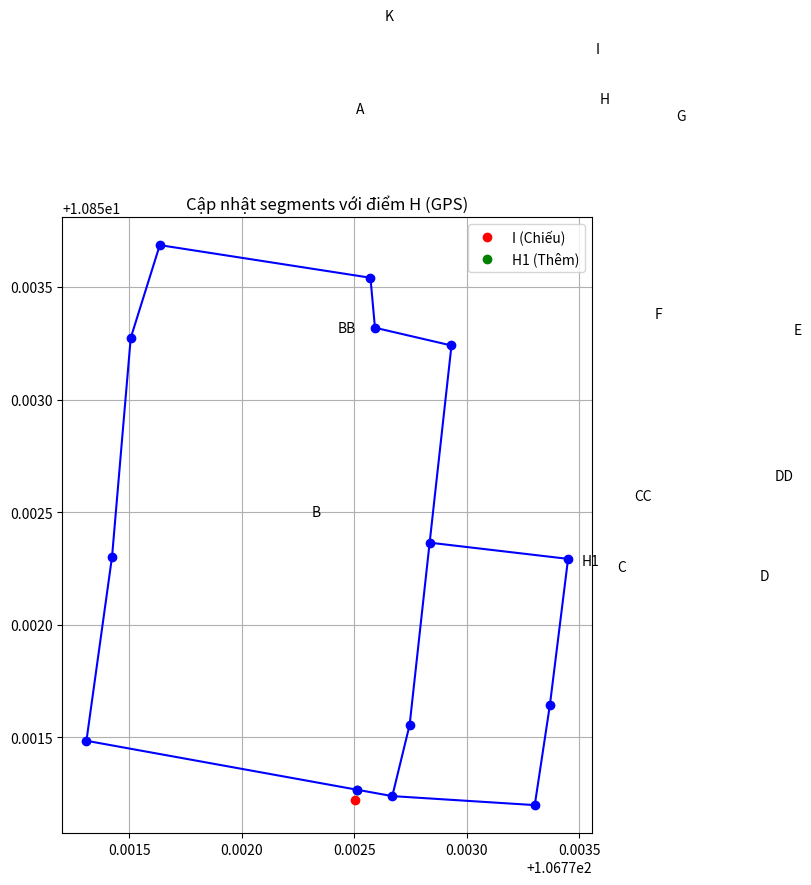

Here is the Python script that generated this plot:
import numpy as np
import matplotlib.pyplot as plt
from math import radians, sin, cos, sqrt, atan2

def haversine(coord1, coord2):
    """
    Tính khoảng cách giữa hai tọa độ GPS (vĩ độ, kinh độ) theo mét.
    """
    R = 6371.0  # Bán kính Trái Đất (km)

    lat1, lon1 = radians(coord1[0]), radians(coord1[1])
    lat2, lon2 = radians(coord2[0]), radians(coord2[1])

    dlat = lat2 - lat1
    dlon = lon2 - lon1

    a = sin(dlat / 2)**2 + cos(lat1) * cos(lat2) * sin(dlon / 2)**2
    c = 2 * atan2(sqrt(a), sqrt(1 - a))

    distance = R * c  # Kết quả khoảng cách tính bằng km
    return distance * 1000  # Chuyển sang mét

def project_point_to_line_gps(A, B, I):
    """
    Chiếu điểm I lên đoạn thẳng AB trong không gian GPS và tính tọa độ điểm H.
    """
    A = np.array(A)
    B = np.array(B)
    I = np.array(I)

    AB = B - A
    AI = I - A

    AB_squared = np.dot(AB, AB)
    if AB_squared == 0:
        return None, float('inf')  # A và B trùng nhau

    t = np.dot(AI, AB) / AB_squared
    t = max(0, min(1, t))  # Giới hạn t trong [0, 1]

    H = A + t * AB
    distance = haversine(I, H)
    return H, distance

def update_segments_with_projection(points, segments, I, threshold):
    """
    Cập nhật segments bằng cách thêm điểm chiếu H nếu khoảng cách từ I đến đoạn thẳng nhỏ hơn ngưỡng.
    """
    added_points = []  # Lưu tọa độ các điểm H được thêm
    updated_segments = []  # Danh sách các đoạn mới

    for seg in segments:
        A, B = points[seg[0]], points[seg[1]]
        H, distance = project_point_to_line_gps(np.array(A), np.array(B), np.array(I))
        if distance < threshold:
            H_name = f"H{len(added_points) + 1}"  # Tạo tên điểm H
            added_points.append((H_name, H))  # Thêm điểm H
            updated_segments.append((seg[0], H_name))  # Đoạn mới từ A đến H
            updated_segments.append((H_name, seg[1]))  # Đoạn mới từ H đến B
        else:
            updated_segments.append(seg)  # Giữ nguyên đoạn ban đầu nếu không có điểm H

    # Cập nhật danh sách segments
    graph = {}
    for start, end in updated_segments:
        if start not in graph:
            graph[start] = []
        graph[start].append(end)

    # Cập nhật các điểm mới vào danh sách points
    for H_name, H_coord in added_points:
        points[H_name] = H_coord

    return graph, points, updated_segments, added_points

def plot_segments(points, segments, I, added_points):
    """
    Vẽ đồ thị các đoạn thẳng và điểm.
    """
    fig, ax = plt.subplots(figsize=(8, 8))

    # Vẽ các đoạn thẳng
    for seg in segments:
        A = points[seg[0]]
        B = points[seg[1]]
        ax.plot([A[1], B[1]], [A[0], B[0]], 'b-')

    # Vẽ điểm I
    ax.plot(I[1], I[0], 'ro', label="I (Chiếu)")

    # Vẽ các điểm H được thêm
    for H_name, H_coord in added_points:
        ax.plot(H_coord[1], H_coord[0], 'go', label=f"{H_name} (Thêm)")

    # Vẽ các điểm góc
    for name, coord in points.items():
        ax.plot(coord[1], coord[0], 'bo')
        ax.text(coord[1] + 0.001, coord[0] + 0.001, name, fontsize=10)

    # Cấu hình đồ thị
    ax.set_aspect('equal')
    ax.set_title("Cập nhật segments với điểm H (GPS)")
    ax.legend()
    plt.grid()
    plt.show()

# Dữ liệu đầu vào
points = {
    "A": (10.8532733433, 106.7715069217),
    "BB": (10.852302, 106.771424),
    "B": (10.8514838933, 106.7713101400),
    "C": (10.851238, 106.772669),
    "CC": (10.851554, 106.772746),
    "D": (10.851198, 106.773302),
    "DD": (10.851641, 106.773369),
    "E": (10.852292, 106.773450),
    "F": (10.852364, 106.772835),
    "G": (10.853240, 106.772932),
    "H": (10.853319, 106.772592),
    "I": (10.853541, 106.772572),
    "K": (10.853686, 106.771636),
}
segments = [
    ("A", "BB"), ("BB", "B"), ("B", "C"), ("C", "D"), ("C", "CC"),
    ("CC", "F"), ("D", "DD"), ("DD", "E"), ("E", "F"), ("F", "G"),
    ("G", "H"), ("H", "I"), ("I", "K"), ("K", "A")
]
I = (10.8512216567, 106.7725038067)  # Điểm cần chiếu
threshold = 10  # Ngưỡng khoảng cách (mét)

# Thực thi
graph, points, updated_segments, added_points = update_segments_with_projection(points, segments, I, threshold)
plot_segments(points, updated_segments, I, added_points)
